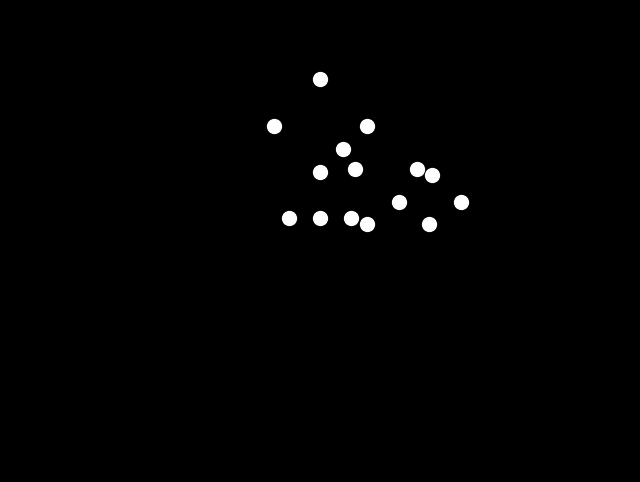

Here is the Python script that generated this plot:

import numpy as np
import matplotlib.pyplot as plt
import matplotlib.animation as animation

# Constants
num_points = 15
frames = 120
fps = 30

# Initialize figure and axis
fig, ax = plt.subplots(figsize=(8, 6), facecolor='black')
ax.set_xlim(-1, 1)
ax.set_ylim(-1, 1)
ax.axis('off')

# Initial positions of points
points = np.zeros((num_points, 2))

# Create scatter plot for points
scat = ax.scatter(points[:, 0], points[:, 1], s=100, c='white')

# Function to update the position of points
def update(frame):
    # Base angles for the motion
    t = frame / fps
    
    # Positions for the head
    points[0] = [0.0, 0.7]
    
    # Positions for the shoulders
    points[1] = [-0.15, 0.5]
    points[2] = [0.15, 0.5]
    
    # Positions for the arms
    arm_angle = np.sin(t) * 0.3 + np.pi/4
    points[3] = [points[2][0] + 0.3 * np.cos(arm_angle), points[2][1] - 0.3 * np.sin(arm_angle)]
    points[4] = [points[3][0] + 0.3 * np.cos(arm_angle + np.pi/2), points[3][1] - 0.3 * np.sin(arm_angle + np.pi/2)]
    
    # Waving hand
    hand_angle = np.sin(t * 2) * 0.5
    points[5] = [points[4][0] + 0.2 * np.cos(hand_angle), points[4][1] - 0.2 * np.sin(hand_angle)]
    
    # Positions for the torso
    points[6] = [0.0, 0.3]
    
    # Positions for the hips
    points[7] = [-0.1, 0.1]
    points[8] = [0.1, 0.1]
    
    # Positions for the legs
    leg_angle = np.sin(t) * 0.2 - np.pi/4
    points[9] = [points[7][0] + 0.3 * np.cos(leg_angle), points[7][1] - 0.3 * np.sin(leg_angle)]
    points[10] = [points[8][0] + 0.3 * np.cos(leg_angle), points[8][1] - 0.3 * np.sin(leg_angle)]
    
    # Positions for the feet
    points[11] = [points[9][0] + 0.2 * np.cos(leg_angle + np.pi/2), points[9][1] - 0.2 * np.sin(leg_angle + np.pi/2)]
    points[12] = [points[10][0] + 0.2 * np.cos(leg_angle + np.pi/2), points[10][1] - 0.2 * np.sin(leg_angle + np.pi/2)]
    
    # Adding extra points for more realistic motion
    points[13] = [(points[2][0] + points[6][0]) / 2, (points[2][1] + points[6][1]) / 2]  # Midpoint shoulder-torso
    points[14] = [(points[7][0] + points[8][0]) / 2, (points[7][1] + points[8][1]) / 2]  # Midpoint hip
    
    scat.set_offsets(points)
    return scat,

# Create animation
ani = animation.FuncAnimation(fig, update, frames=frames, interval=1000/fps, blit=True)

# Show plot
plt.show()
